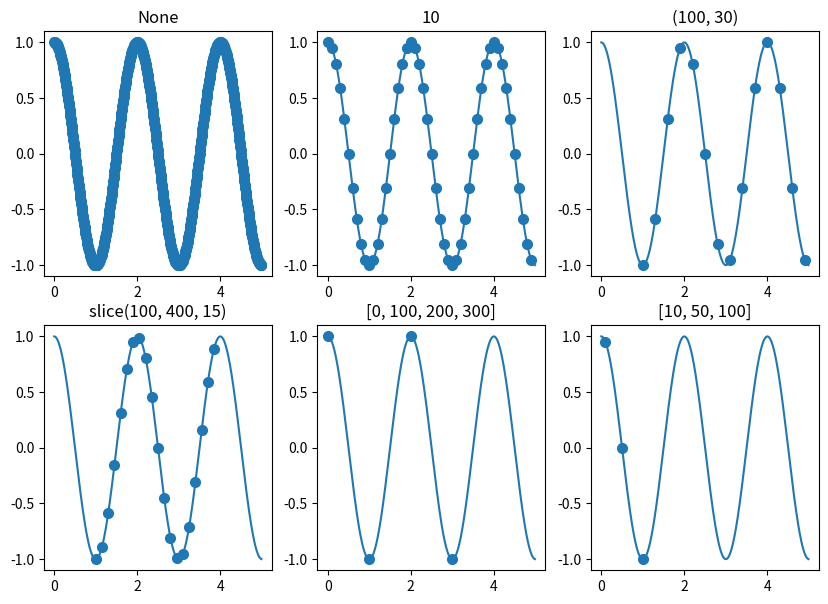

This chart was generated by the following Python code:
import matplotlib.pyplot as plt
import matplotlib.gridspec as gridspec
from matplotlib.ticker import (MultipleLocator, FormatStrFormatter, AutoMinorLocator)
import numpy as np

# x = np.linspace(0, 10, 50)
# y1 = x
#
# y2 = [i ** 2 for i in x]
#
# plt.figure(figsize=(9, 9))
# plt.subplot(2, 1, 1)
# plt.plot(x, y1)
# plt.title('Линейная зависимость y1 = x, y2 = x^2')
# plt.ylabel('y1', fontsize=14)
# plt.grid(True)
#
# plt.subplot(2, 1, 2)
# plt.plot(x, y2)
# plt.xlabel('x', fontsize=14)
# plt.ylabel('y2', fontsize=14)
# plt.grid(True)

# fruits = ['apple', 'peach', 'orange', 'bannana', 'melon']
# counts = [34, 25, 43, 31, 17]
#
# plt.bar(fruits, counts)
# plt.title('Fruits!')
# plt.xlabel('Fruit')
# plt.ylabel('Count')

# x = np.linspace(0, 10, 10)
# y1 = 4 * x
# y2 = [i ** 2 for i in x]
#
# fig, ax = plt.subplots(figsize=(8, 6))
#
# ax.set_title('График зависимостей: y1=4*x, y2=x^2', fontsize=16, loc='left')
# ax.set_xlabel('x', fontsize=14)
# ax.set_ylabel('y1, y2', fontsize=14)
# # ax.set_text(1, 1, 'type: Steel')
# ax.grid(which='major', linewidth=1.2)
# ax.grid(which='minor', linestyle='--', color='grey', linewidth=0.5)
# ax.scatter(x, y1, c='red', label='y1 = 4*x')
# ax.plot(x, y2, label='y2 = x^2')
# ax.legend()
#
# ax.xaxis.set_minor_locator(AutoMinorLocator())
# ax.yaxis.set_minor_locator(AutoMinorLocator())
# ax.tick_params(which='major', length=10, width=2)
# ax.tick_params(which='minor', length=5, width=1)
#
# plt.show()


# x = [1, 2, 3, 4, 5]
# y1 = [9, 4, 2, 4, 9]
# y2 = [1, 7, 6, 3, 5]
# y3 = [-7, -4, 2, -4, -7]
#
# fg = plt.figure(figsize=(7, 3), constrained_layout=True)
# gs = gridspec.GridSpec(ncols=2, nrows=2, figure=fg)
# fig_ax_1 = fg.add_subplot(gs[0, :])
# plt.plot(x, y1)
# fig_ax_2 = fg.add_subplot(gs[1, 0])
# plt.plot(x, y2)
# fig_ax_3 = fg.add_subplot(gs[1, 1])
# plt.plot(x, y3)
# plt.title('title')
# plt.suptitle('suptitle')
# plt.show()

# np.random.seed(123)
# vals = np.random.randint(10, size=(7, 7))
# plt.pcolor(vals, cmap=plt.get_cmap('viridis', 11))
# plt.colorbar()
# plt.show()

# x = [1, 5, 10, 15, 20]
# y1 = [1, 7, 3, 5, 11]
# y2 = [4, 3, 1, 8, 12]
# plt.figure(figsize=(12, 7))
# plt.plot(x, y1, 'o-r', alpha=0.7, label='first', lw=5, mec='b', mew=2, ms=10)
# plt.fill_between(x, y1)
# plt.plot(x, y2, 'v-.g', label='second', mec='r', lw=2, mew=2, ms=12)
# plt.legend()
# plt.grid(True)
# plt.show()

x = np.arange(0.0, 5, 0.01)
y = np.cos(x * np.pi)
m_ev_case = [None, 10, (100, 30), slice(100, 400, 15), [0, 100, 200, 300], [10, 50, 100]]
fig, ax = plt.subplots(2, 3, figsize=(10, 7))
axs = [ax[i, j] for i in range(2) for j in range(3)]
for i, case in enumerate(m_ev_case):
    axs[i].set_title(str(case))
    axs[i].plot(x, y, 'o', ls='-', ms=7, markevery=case)
plt.show()
